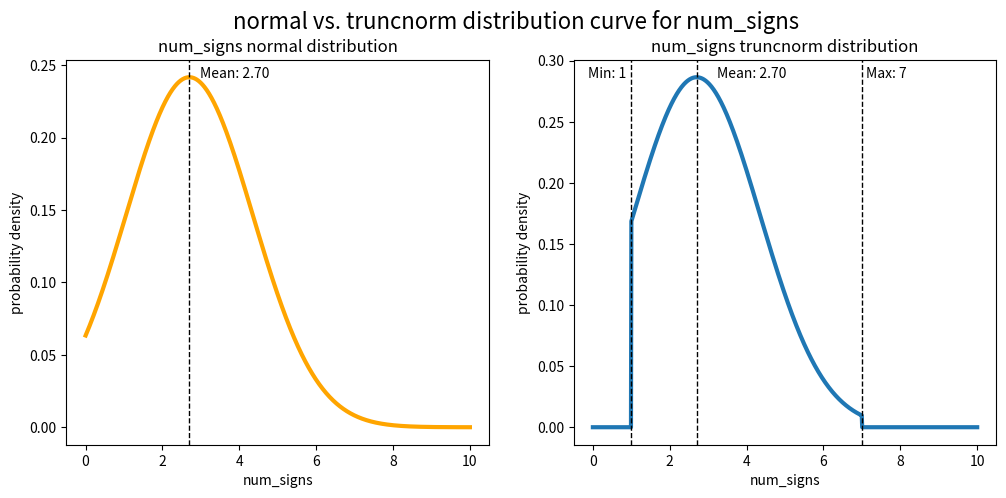

Recreate this plot in Python.
from scipy.stats import skewnorm
import matplotlib.pyplot as plt
import numpy as np
import scipy.stats

mean = 2.7
std = 1.65

a = 1
b = 7

# normal distribution
x = np.linspace(0, 10, 1000)
y = scipy.stats.norm.pdf(x, mean, std)

plt.figure(figsize=(12, 5))
plt.suptitle("normal vs. truncnorm distribution curve for num_signs", fontsize=16)
plt.subplot(1, 2, 1)
plt.plot(x, y, 'orange', linewidth=3)

_, max_ylim = plt.ylim()
plt.axvline(mean, color='k', linestyle='dashed', linewidth=1)
plt.text(mean*1.1, max_ylim*0.95, 'Mean: {:.2f}'.format(mean))

plt.title("num_signs normal distribution")
plt.xlabel("num_signs")
plt.ylabel("probability density")

# truncated normal distribution
y2 = scipy.stats.truncnorm.pdf(x, (a-mean)/std, (b-mean)/std, mean, std)

plt.subplot(1, 2, 2)
plt.plot(x, y2, linewidth=3)

_, max_ylim = plt.ylim()
plt.axvline(mean, color='k', linestyle='dashed', linewidth=1)
if mean > 4:
    plt.text(mean - 2.2, max_ylim * 0.95, 'Mean: {:.2f}'.format(mean))
else:
    plt.text(mean * 1.2, max_ylim * 0.95, 'Mean: {:.2f}'.format(mean))


plt.axvline(a, color='k', linestyle='dashed', linewidth=1)
plt.text(a-1.12, max_ylim*0.95, 'Min: {}'.format(a))

plt.axvline(b, color='k', linestyle='dashed', linewidth=1)
plt.text(b+0.1, max_ylim*0.95, 'Max: {}'.format(b))

plt.title("num_signs truncnorm distribution")
plt.xlabel("num_signs")
plt.ylabel("probability density")


plt.show()

